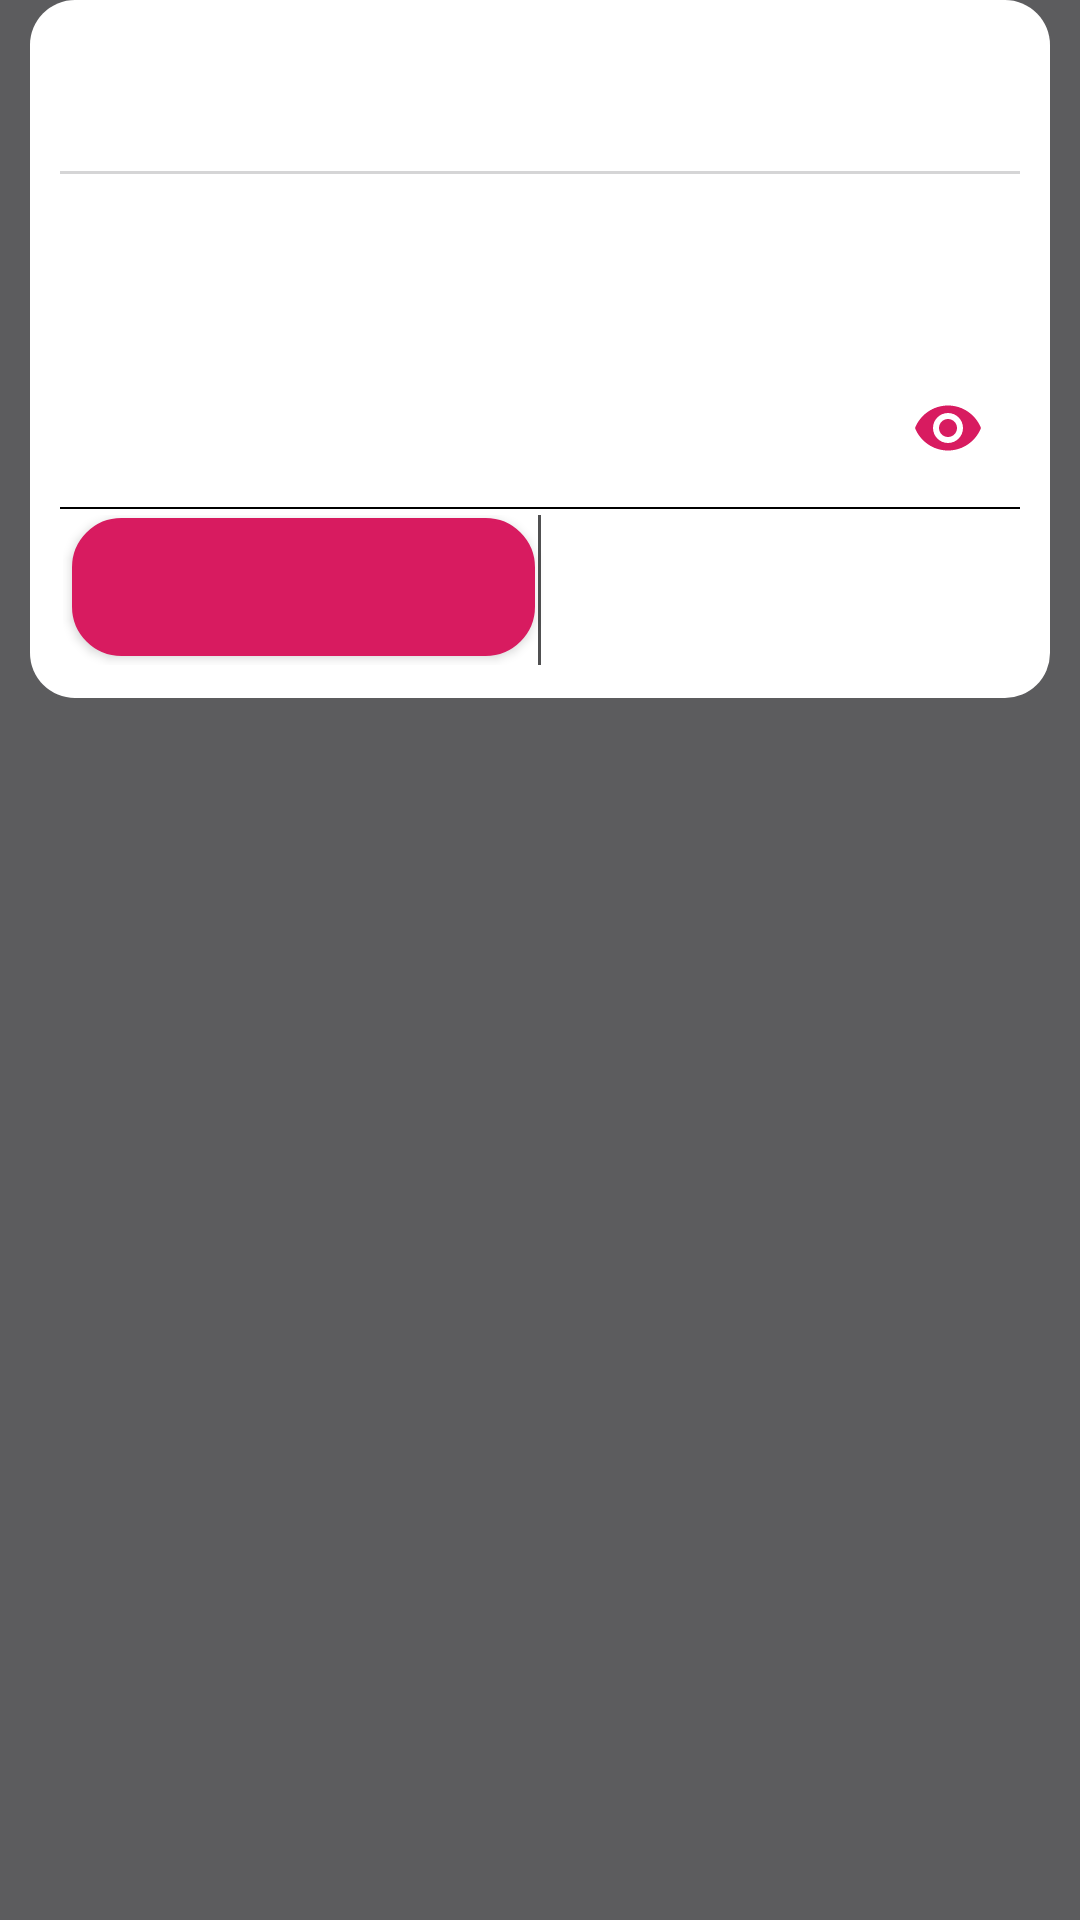

This screen was rendered from an Android layout file. Write that file and the resources it references.
<!-- AndroidManifest.xml: application theme AppTheme -->
<!-- res/layout/unlock_dialog_fragment.xml -->
<?xml version="1.0" encoding="utf-8"?>
<RelativeLayout xmlns:android="http://schemas.android.com/apk/res/android"
    xmlns:app="http://schemas.android.com/apk/res-auto"
    xmlns:aapt="http://schemas.android.com/aapt"
    android:layout_width="match_parent"
    android:layout_height="wrap_content"
    android:layout_centerHorizontal="true"
    android:background="@color/colorCommon10">

    <ScrollView
        android:layout_width="match_parent"
        android:layout_height="wrap_content">

        <LinearLayout
            android:layout_width="match_parent"
            android:layout_height="wrap_content"
            android:layout_centerHorizontal="true"
            android:layout_marginLeft="10dp"
            android:layout_marginRight="10dp"
            android:background="@drawable/center_container">

            <RelativeLayout
                android:layout_width="match_parent"
                android:layout_height="match_parent"
                android:layout_margin="10dp">

                <LinearLayout
                android:layout_width="match_parent"
                android:layout_height="wrap_content"
                android:gravity="center_horizontal|center_vertical"
                android:orientation="vertical">

                <TextView
                    android:id="@+id/textView_unlock_langValues_unlock_wallet"
                    android:layout_width="match_parent"
                    android:layout_height="wrap_content"
                    android:textSize="20dp"
                    android:textStyle="bold"
                    android:textColor="@color/colorCommon6"/>

                <View
                    android:layout_width="wrap_content"
                    android:layout_height="1dp"
                    android:layout_marginTop="20dp"
                    android:layout_marginBottom="10dp"
                    android:alpha="0.2"
                    android:background="@drawable/line_2_shape" />

                <TextView
                    android:id="@+id/textView_unlock_langValues_enter_wallet_password"
                    android:layout_width="match_parent"
                    android:layout_height="wrap_content"
                    android:layout_marginBottom="20dp"
                    android:textSize="16dp"/>

                <com.google.android.material.textfield.TextInputLayout
                    android:layout_width="match_parent"
                    android:layout_height="wrap_content"
                    app:boxBackgroundMode="outline"
                    app:layout_constraintTop_toTopOf="parent"
                    app:layout_constraintBottom_toBottomOf="parent"
                    app:layout_constraintEnd_toEndOf="parent"
                    app:layout_constraintStart_toStartOf="parent"
                    app:hintAnimationEnabled="true"
                    app:passwordToggleEnabled="true"
                    app:passwordToggleTint="@color/colorCommon9"
                    app:passwordToggleDrawable="@drawable/show_password_selector">

                    <EditText
                        android:id="@+id/editText_unlock_langValues_enter_a_password"
                        android:layout_width="match_parent"
                        android:layout_height="wrap_content"
                        android:layout_gravity="center_vertical|left"
                        android:layout_weight="1"
                        android:inputType="textPassword"
                        android:maxLines="1"
                        android:maxLength="100"
                        android:background="@drawable/text_input_selector"  />

                </com.google.android.material.textfield.TextInputLayout>

                <LinearLayout
                    android:layout_width="match_parent"
                    android:layout_height="wrap_content"
                    android:layout_margin="1dp"
                    android:gravity="center_horizontal|center_vertical"
                    android:orientation="horizontal">
                    <Button
                        android:id="@+id/button_unlock_langValues_close"
                        android:layout_width="wrap_content"
                        android:layout_height="wrap_content"
                        android:layout_weight="1"
                        android:layout_margin="1dp"
                        android:padding="5dp"
                        android:textAllCaps="false"
                        android:textColor="@color/colorCommon7"
                        android:background="@drawable/button_dark_pink_selector"/>

                    <View
                        android:layout_width="1dp"
                        android:layout_height="match_parent"
                        android:background="@color/colorGray" />

                    <Button
                        android:id="@+id/button_unlock_langValues_unlock"
                        android:layout_width="wrap_content"
                        android:layout_height="wrap_content"
                        android:layout_weight="1"
                        android:layout_margin="1dp"
                        android:padding="5dp"
                        android:textAllCaps="false"
                        android:textColor="@color/colorCommon7"
                        android:background="@drawable/button_green_selector"/>

                </LinearLayout>

            </LinearLayout>

            </RelativeLayout>

        </LinearLayout>

    </ScrollView>
</RelativeLayout>
<!-- resources referenced by this layout -->
<resources>
  <color name="colorCommon10">#5C5C5E</color>
  <color name="colorCommon6">#000000</color>
  <color name="colorCommon7">#FFFFFFFF</color>
  <color name="colorCommon9">#D81B60</color>
  <color name="colorGray">#505051</color>
  <!-- drawable button_dark_pink_selector (drawable-v24) -->
  <?xml version="1.0" encoding="utf-8"?>
  <selector xmlns:android="http://schemas.android.com/apk/res/android">
      <item android:state_pressed="true" android:drawable="@drawable/button_dark_pink_shadow_selected"/>
      <item android:drawable="@drawable/button_dark_pink_shadow"/>
  </selector>
  <!-- drawable button_green_selector (drawable) -->
  <?xml version="1.0" encoding="utf-8"?>
  <selector xmlns:android="http://schemas.android.com/apk/res/android">
      <item android:state_pressed="true" android:drawable="@drawable/button_green_shadow_selected"/>
      <item android:drawable="@drawable/button_green_shadow"/>
  </selector>
  <!-- drawable center_container (drawable-v24) -->
  <?xml version="1.0" encoding="utf-8"?>
  <layer-list xmlns:android="http://schemas.android.com/apk/res/android">
      <item android:left="0dp"
          android:right="0dp"
          android:top="0dp"
          android:bottom="0dp">
          <shape android:shape="rectangle">
              <solid android:color="@color/colorCommon7"/>
              <corners android:radius="15dp" />
          </shape>
      </item>
  </layer-list>
  <!-- drawable line_2_shape (drawable-v24) -->
  <?xml version="1.0" encoding="utf-8"?>
  <shape xmlns:android="http://schemas.android.com/apk/res/android"
  	android:shape="rectangle" >
  	<solid android:color="@color/colorRectangleLine" />
  </shape>
  <!-- drawable text_input_selector (drawable) -->
  <?xml version="1.0" encoding="utf-8"?>
  <layer-list xmlns:android="http://schemas.android.com/apk/res/android" >
  
      <item android:bottom="1dp"
          android:left="-2dp"
          android:right="-2dp"
          android:top="-2dp">
          <shape android:shape="rectangle" >
              <stroke
                  android:width="0.5dp"
                  android:color="@color/colorCommon6" />
          </shape>
      </item>
  
  </layer-list>
  <style name="AppTheme" parent="Theme.MaterialComponents.Light.NoActionBar">
  
  
      </style>
  <!-- drawable button_dark_pink_shadow_selected (drawable-v24) -->
  <?xml version="1.0" encoding="utf-8"?>
  <selector xmlns:android="http://schemas.android.com/apk/res/android">
  
  
      <item>
          <layer-list>
  
              <item android:bottom="2dp" android:left="2dp">
                  <shape>
  
                      <gradient android:angle="90" android:startColor="#880f0f10"
                          android:centerColor="#880d0d0f" android:endColor="#885d5d5e"/>
  
  
                      <stroke android:width="1dp" android:color="#880f0f10" />
                      <corners android:radius="16dp" />
                      <padding android:bottom="10dp" android:left="10dp"
                          android:right="10dp" android:top="10dp" />
  
                  </shape>
              </item>
  
  
  
          </layer-list>
      </item>
  
  </selector>
  <color name="colorRectangleLine">#323238</color>
  <color name="colorGreenOne">#1AB664</color>
</resources>
